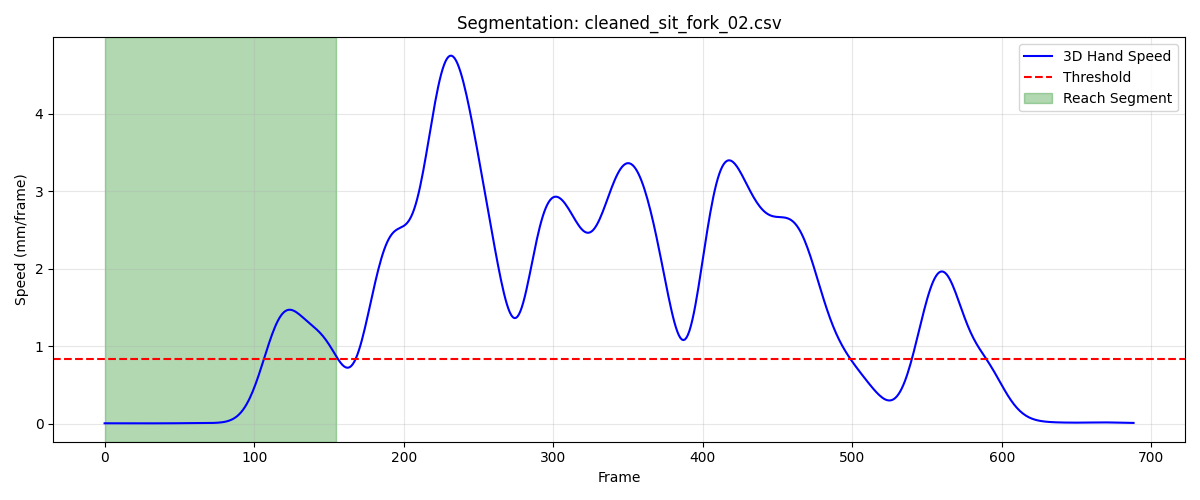

The table this chart was drawn from, first rows:
frame, sub_frame, shoulderr_x, shoulderr_y, shoulderr_z, humr1_x, humr1_y, humr1_z, humr2_x, humr2_y, humr2_z, humr3_x, humr3_y, humr3_z, humr4_x, humr4_y, humr4_z, humr5_x, humr5_y, humr5_z, humr6_x, humr6_y, humr6_z, humr7_x
1, 0, 186.3, -605.7, 325.7, 221.5, -580.8, 218, 228.2, -566.5, 146.9, 200, -627.6, 207.3, 182.3, -530.9, 204.5, 199.4, -622.8, 148.8, 193.4, -532.6, 149.3, 177.7
2, 0, 186.3, -605.7, 325.7, 221.5, -580.8, 218, 228.1, -566.5, 146.9, 200, -627.6, 207.3, 182.3, -530.9, 204.5, 199.3, -622.8, 148.8, 193.3, -532.6, 149.3, 177.6
3, 0, 186.3, -605.7, 325.7, 221.5, -580.8, 218, 228.1, -566.5, 147, 200, -627.5, 207.4, 182.3, -530.9, 204.5, 199.3, -622.8, 148.8, 193.3, -532.5, 149.3, 177.5
4, 0, 186.3, -605.6, 325.7, 221.5, -580.7, 218, 228.1, -566.5, 147, 200, -627.5, 207.4, 182.3, -530.8, 204.5, 199.2, -622.8, 148.8, 193.3, -532.5, 149.3, 177.4
5, 0, 186.2, -605.6, 325.7, 221.5, -580.7, 218, 228, -566.5, 147, 199.9, -627.5, 207.4, 182.3, -530.8, 204.6, 199.2, -622.7, 148.9, 193.3, -532.5, 149.3, 177.3
6, 0, 186.2, -605.5, 325.8, 221.4, -580.7, 218.1, 228, -566.5, 147, 199.9, -627.5, 207.5, 182.3, -530.7, 204.6, 199.2, -622.7, 148.9, 193.3, -532.5, 149.3, 177.3
7, 0, 186.2, -605.5, 325.8, 221.4, -580.6, 218.1, 228, -566.4, 147, 199.9, -627.4, 207.5, 182.3, -530.7, 204.6, 199.2, -622.7, 148.9, 193.3, -532.5, 149.4, 177.3
8, 0, 186.2, -605.5, 325.8, 221.4, -580.6, 218.1, 228, -566.4, 147.1, 199.9, -627.4, 207.5, 182.2, -530.7, 204.6, 199.1, -622.7, 149, 193.3, -532.4, 149.4, 177.3
9, 0, 186.1, -605.4, 325.8, 221.4, -580.6, 218.2, 228, -566.4, 147.1, 199.9, -627.4, 207.6, 182.2, -530.7, 204.6, 199.2, -622.6, 149, 193.2, -532.4, 149.4, 177.4
10, 0, 186.1, -605.4, 325.9, 221.4, -580.5, 218.2, 228, -566.4, 147.1, 199.9, -627.4, 207.6, 182.2, -530.7, 204.7, 199.2, -622.6, 149.1, 193.2, -532.4, 149.4, 177.4
11, 0, 186.1, -605.4, 325.9, 221.4, -580.5, 218.2, 228, -566.3, 147.2, 199.9, -627.3, 207.6, 182.2, -530.7, 204.7, 199.2, -622.6, 149.1, 193.2, -532.4, 149.4, 177.5
12, 0, 186, -605.4, 325.9, 221.4, -580.5, 218.3, 228, -566.3, 147.2, 199.9, -627.3, 207.7, 182.1, -530.7, 204.7, 199.2, -622.6, 149.1, 193.2, -532.4, 149.5, 177.5
13, 0, 186, -605.4, 326, 221.4, -580.5, 218.3, 228, -566.3, 147.3, 200, -627.3, 207.7, 182.1, -530.7, 204.7, 199.3, -622.6, 149.2, 193.2, -532.4, 149.5, 177.6
14, 0, 185.9, -605.4, 326, 221.4, -580.5, 218.4, 228, -566.3, 147.3, 200, -627.3, 207.8, 182.1, -530.7, 204.8, 199.3, -622.6, 149.2, 193.2, -532.4, 149.5, 177.7
15, 0, 185.9, -605.4, 326, 221.4, -580.5, 218.4, 228.1, -566.3, 147.4, 200, -627.3, 207.8, 182, -530.7, 204.8, 199.3, -622.6, 149.3, 193.2, -532.4, 149.6, 177.7
16, 0, 185.8, -605.4, 326.1, 221.3, -580.5, 218.5, 228.1, -566.3, 147.5, 200, -627.4, 207.9, 182, -530.8, 204.8, 199.4, -622.7, 149.3, 193.2, -532.5, 149.6, 177.8
17, 0, 185.8, -605.5, 326.1, 221.3, -580.5, 218.6, 228.1, -566.3, 147.5, 200, -627.4, 207.9, 182, -530.8, 204.9, 199.4, -622.7, 149.3, 193.2, -532.5, 149.7, 177.9
18, 0, 185.7, -605.6, 326.1, 221.3, -580.6, 218.6, 228.1, -566.4, 147.6, 200, -627.4, 207.9, 181.9, -530.9, 204.9, 199.4, -622.7, 149.4, 193.2, -532.5, 149.7, 177.9
19, 0, 185.6, -605.7, 326.2, 221.3, -580.6, 218.7, 228.1, -566.4, 147.7, 199.9, -627.5, 208, 181.9, -530.9, 205.0, 199.4, -622.8, 149.4, 193.2, -532.6, 149.8, 178
20, 0, 185.6, -605.8, 326.2, 221.2, -580.7, 218.7, 228.1, -566.5, 147.7, 199.9, -627.6, 208, 181.9, -531, 205.1, 199.4, -622.8, 149.5, 193.2, -532.6, 149.8, 178.1
21, 0, 185.5, -605.9, 326.3, 221.2, -580.8, 218.8, 228, -566.5, 147.8, 199.9, -627.7, 208, 181.8, -531.1, 205.1, 199.4, -622.9, 149.5, 193.2, -532.7, 149.9, 178.1
22, 0, 185.4, -606, 326.3, 221.1, -580.9, 218.9, 228, -566.6, 147.9, 199.9, -627.7, 208.1, 181.8, -531.2, 205.2, 199.4, -622.9, 149.5, 193.2, -532.8, 150, 178.2
23, 0, 185.4, -606.1, 326.4, 221.1, -581, 218.9, 228, -566.7, 147.9, 199.8, -627.8, 208.1, 181.8, -531.2, 205.3, 199.4, -623, 149.6, 193.1, -532.8, 150.1, 178.2
24, 0, 185.3, -606.2, 326.4, 221, -581.1, 219, 228, -566.7, 148, 199.8, -627.9, 208.1, 181.7, -531.3, 205.3, 199.3, -623.1, 149.6, 193.1, -532.9, 150.1, 178.2
25, 0, 185.2, -606.3, 326.4, 221, -581.2, 219, 227.9, -566.8, 148, 199.7, -628, 208.2, 181.7, -531.4, 205.4, 199.3, -623.1, 149.6, 193.1, -532.9, 150.2, 178.2
26, 0, 185.2, -606.4, 326.5, 220.9, -581.3, 219.1, 227.9, -566.9, 148.1, 199.7, -628.1, 208.2, 181.6, -531.5, 205.4, 199.3, -623.2, 149.7, 193.1, -533, 150.3, 178.1
27, 0, 185.1, -606.5, 326.5, 220.9, -581.4, 219.1, 227.9, -566.9, 148.1, 199.6, -628.2, 208.2, 181.6, -531.6, 205.5, 199.2, -623.2, 149.7, 193, -533, 150.3, 178.1
28, 0, 185, -606.6, 326.5, 220.8, -581.4, 219.1, 227.8, -567, 148.1, 199.6, -628.2, 208.2, 181.6, -531.6, 205.5, 199.2, -623.3, 149.7, 193, -533.1, 150.4, 178.1
29, 0, 185, -606.7, 326.6, 220.8, -581.5, 219.2, 227.8, -567, 148.2, 199.5, -628.3, 208.2, 181.5, -531.7, 205.6, 199.1, -623.3, 149.7, 192.9, -533.1, 150.4, 178.1
30, 0, 184.9, -606.8, 326.6, 220.7, -581.6, 219.2, 227.7, -567.1, 148.2, 199.5, -628.3, 208.3, 181.5, -531.7, 205.6, 199, -623.4, 149.7, 192.9, -533.1, 150.4, 178
31, 0, 184.9, -606.9, 326.6, 220.7, -581.6, 219.2, 227.7, -567.1, 148.2, 199.4, -628.4, 208.3, 181.4, -531.8, 205.6, 199, -623.4, 149.7, 192.9, -533.2, 150.5, 177.9
32, 0, 184.8, -606.9, 326.6, 220.6, -581.6, 219.2, 227.6, -567.1, 148.2, 199.4, -628.4, 208.3, 181.4, -531.8, 205.6, 198.9, -623.4, 149.7, 192.8, -533.2, 150.5, 177.9
33, 0, 184.8, -607, 326.6, 220.6, -581.7, 219.2, 227.6, -567.2, 148.2, 199.3, -628.5, 208.3, 181.3, -531.8, 205.7, 198.9, -623.4, 149.7, 192.8, -533.2, 150.5, 177.8
34, 0, 184.7, -607, 326.6, 220.5, -581.7, 219.2, 227.5, -567.2, 148.2, 199.3, -628.5, 208.3, 181.3, -531.8, 205.7, 198.8, -623.5, 149.7, 192.7, -533.2, 150.5, 177.7
35, 0, 184.7, -607.0, 326.6, 220.5, -581.7, 219.2, 227.5, -567.2, 148.2, 199.2, -628.5, 208.3, 181.3, -531.8, 205.7, 198.8, -623.5, 149.7, 192.7, -533.2, 150.5, 177.7
36, 0, 184.6, -607, 326.6, 220.4, -581.7, 219.2, 227.4, -567.2, 148.2, 199.2, -628.5, 208.3, 181.2, -531.8, 205.7, 198.7, -623.5, 149.7, 192.6, -533.2, 150.5, 177.6
37, 0, 184.6, -607, 326.7, 220.4, -581.7, 219.2, 227.4, -567.2, 148.2, 199.1, -628.5, 208.3, 181.2, -531.8, 205.7, 198.7, -623.5, 149.7, 192.6, -533.2, 150.5, 177.6
38, 0, 184.6, -607, 326.7, 220.4, -581.7, 219.2, 227.4, -567.2, 148.2, 199.1, -628.5, 208.3, 181.1, -531.8, 205.7, 198.6, -623.4, 149.7, 192.5, -533.2, 150.5, 177.5
39, 0, 184.6, -607, 326.7, 220.3, -581.7, 219.2, 227.3, -567.2, 148.2, 199.1, -628.5, 208.3, 181.1, -531.8, 205.7, 198.6, -623.4, 149.7, 192.5, -533.2, 150.5, 177.5
40, 0, 184.5, -607, 326.7, 220.3, -581.7, 219.2, 227.3, -567.1, 148.2, 199.1, -628.5, 208.3, 181.1, -531.8, 205.7, 198.6, -623.4, 149.7, 192.5, -533.2, 150.5, 177.5
41, 0, 184.5, -607, 326.7, 220.3, -581.7, 219.3, 227.3, -567.1, 148.2, 199, -628.5, 208.3, 181.1, -531.8, 205.7, 198.5, -623.4, 149.8, 192.5, -533.2, 150.5, 177.5
42, 0, 184.5, -607, 326.7, 220.3, -581.7, 219.3, 227.3, -567.1, 148.2, 199, -628.4, 208.3, 181, -531.8, 205.7, 198.5, -623.4, 149.8, 192.4, -533.2, 150.6, 177.4
43, 0, 184.5, -607, 326.7, 220.3, -581.7, 219.3, 227.2, -567.1, 148.2, 199, -628.4, 208.3, 181, -531.8, 205.7, 198.5, -623.4, 149.8, 192.4, -533.2, 150.6, 177.4
44, 0, 184.5, -607.0, 326.7, 220.3, -581.7, 219.3, 227.2, -567.1, 148.2, 199, -628.4, 208.3, 181, -531.8, 205.7, 198.5, -623.4, 149.8, 192.4, -533.2, 150.6, 177.4
45, 0, 184.5, -607, 326.7, 220.3, -581.7, 219.3, 227.2, -567.1, 148.2, 199, -628.4, 208.3, 181, -531.8, 205.7, 198.5, -623.4, 149.8, 192.4, -533.2, 150.6, 177.4
46, 0, 184.5, -607, 326.7, 220.3, -581.7, 219.3, 227.2, -567.1, 148.2, 199, -628.5, 208.3, 181.0, -531.8, 205.7, 198.5, -623.4, 149.8, 192.4, -533.2, 150.6, 177.4
47, 0, 184.5, -607, 326.7, 220.3, -581.7, 219.3, 227.3, -567.1, 148.3, 199, -628.5, 208.3, 181, -531.8, 205.7, 198.6, -623.4, 149.8, 192.4, -533.2, 150.6, 177.5
48, 0, 184.5, -607.1, 326.7, 220.3, -581.7, 219.3, 227.3, -567.1, 148.3, 199.1, -628.5, 208.3, 181, -531.9, 205.8, 198.6, -623.4, 149.8, 192.4, -533.2, 150.6, 177.5
49, 0, 184.5, -607.1, 326.7, 220.3, -581.7, 219.3, 227.3, -567.1, 148.3, 199.1, -628.5, 208.3, 181, -531.9, 205.8, 198.6, -623.4, 149.8, 192.4, -533.2, 150.6, 177.5
50, 0, 184.5, -607.1, 326.7, 220.3, -581.7, 219.3, 227.3, -567.2, 148.3, 199.1, -628.5, 208.3, 181, -531.9, 205.8, 198.6, -623.5, 149.8, 192.4, -533.3, 150.6, 177.5
51, 0, 184.5, -607.2, 326.7, 220.3, -581.8, 219.3, 227.3, -567.2, 148.3, 199.1, -628.6, 208.3, 181.1, -531.9, 205.8, 198.6, -623.5, 149.8, 192.4, -533.3, 150.6, 177.5
52, 0, 184.5, -607.2, 326.7, 220.3, -581.8, 219.3, 227.3, -567.2, 148.3, 199.1, -628.6, 208.3, 181.1, -532, 205.8, 198.6, -623.5, 149.8, 192.5, -533.3, 150.6, 177.5
53, 0, 184.6, -607.2, 326.7, 220.3, -581.8, 219.3, 227.4, -567.2, 148.3, 199.1, -628.6, 208.3, 181.1, -532, 205.8, 198.6, -623.5, 149.8, 192.5, -533.3, 150.6, 177.5
54, 0, 184.6, -607.3, 326.7, 220.4, -581.8, 219.3, 227.4, -567.2, 148.3, 199.2, -628.6, 208.3, 181.1, -532, 205.8, 198.7, -623.5, 149.8, 192.5, -533.3, 150.7, 177.5
55, 0, 184.6, -607.3, 326.7, 220.4, -581.9, 219.3, 227.4, -567.2, 148.3, 199.2, -628.7, 208.3, 181.1, -532, 205.8, 198.7, -623.6, 149.8, 192.5, -533.3, 150.7, 177.6
56, 0, 184.6, -607.3, 326.7, 220.4, -581.9, 219.3, 227.4, -567.3, 148.3, 199.2, -628.7, 208.3, 181.1, -532, 205.8, 198.7, -623.6, 149.8, 192.5, -533.3, 150.7, 177.6
57, 0, 184.6, -607.3, 326.7, 220.4, -581.9, 219.3, 227.4, -567.3, 148.4, 199.2, -628.7, 208.4, 181.2, -532.1, 205.9, 198.8, -623.6, 149.8, 192.6, -533.4, 150.7, 177.6
58, 0, 184.7, -607.3, 326.8, 220.4, -581.9, 219.3, 227.5, -567.3, 148.4, 199.3, -628.7, 208.4, 181.2, -532.1, 205.9, 198.8, -623.6, 149.8, 192.6, -533.4, 150.7, 177.6
59, 0, 184.7, -607.4, 326.8, 220.5, -581.9, 219.4, 227.5, -567.3, 148.4, 199.3, -628.7, 208.4, 181.2, -532.1, 205.9, 198.8, -623.6, 149.8, 192.6, -533.4, 150.7, 177.6
60, 0, 184.7, -607.4, 326.8, 220.5, -581.9, 219.4, 227.5, -567.3, 148.4, 199.3, -628.7, 208.4, 181.2, -532.1, 205.9, 198.9, -623.6, 149.8, 192.6, -533.4, 150.7, 177.7
... 96 more rows
